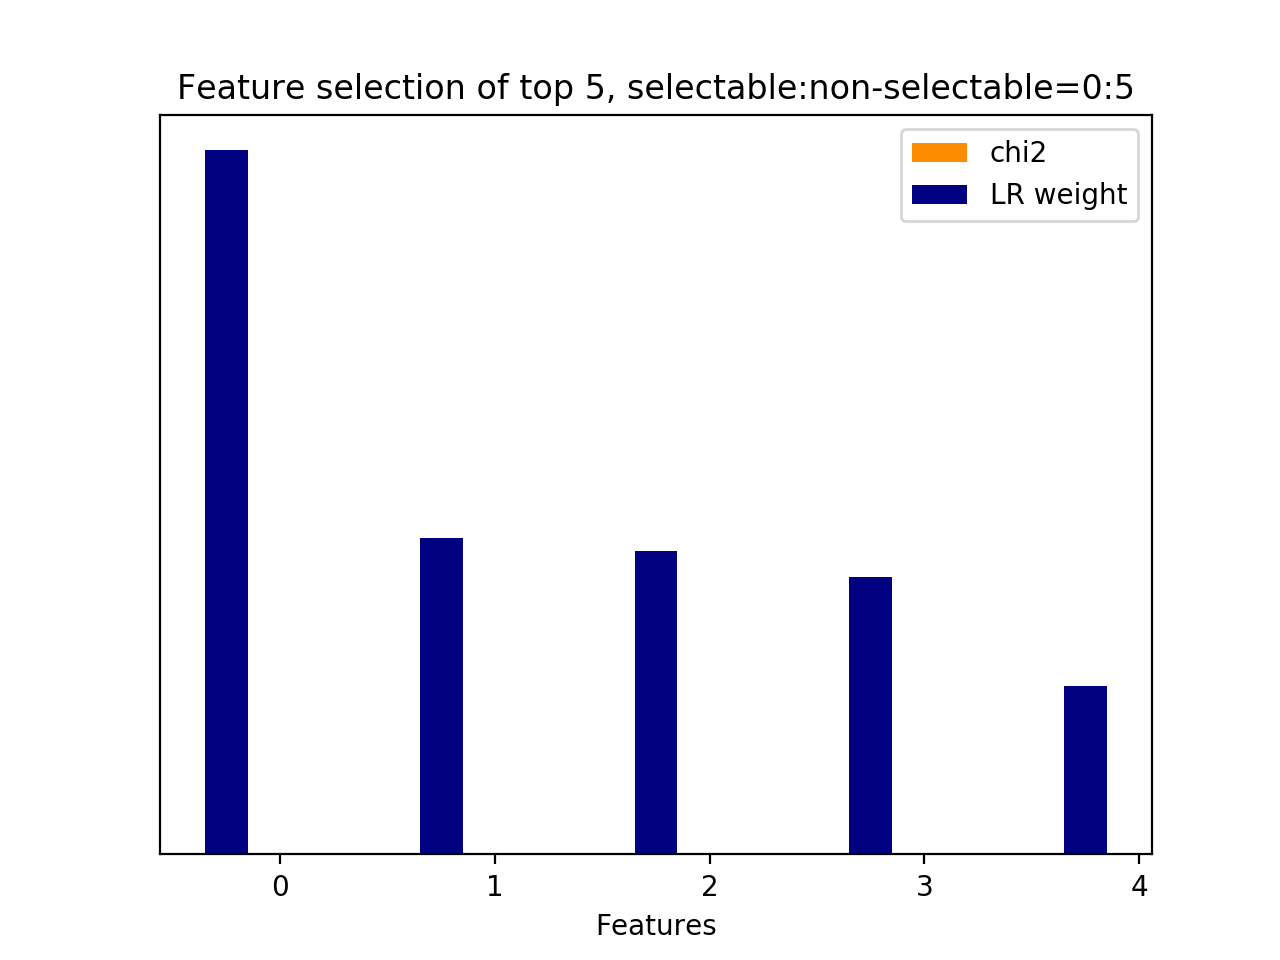

The file beside this chart, header and first rows:
id, name, prefix, chi2, chi2_rank, clf_weight, clf_weight_rank
2, 8.1, b'8.1-lda_feature.current_user_utterance…, 0.0000, 2, 1, 0
3, 8.1, b'8.1-lda_feature.current_user_utterance…, 0.0000, 1, 0.4488, 1
4, 8.2.1, b'8.2.1-lda_similarity.next_user_utteran…, 0.0000, 0, 0.4313, 2
0, 8.1, b'8.1-lda_feature.current_user_utterance…, 0.0000, 4, 0.3942, 3
1, 8.1, b'8.1-lda_feature.current_user_utterance…, 0.0000, 3, 0.2392, 4
